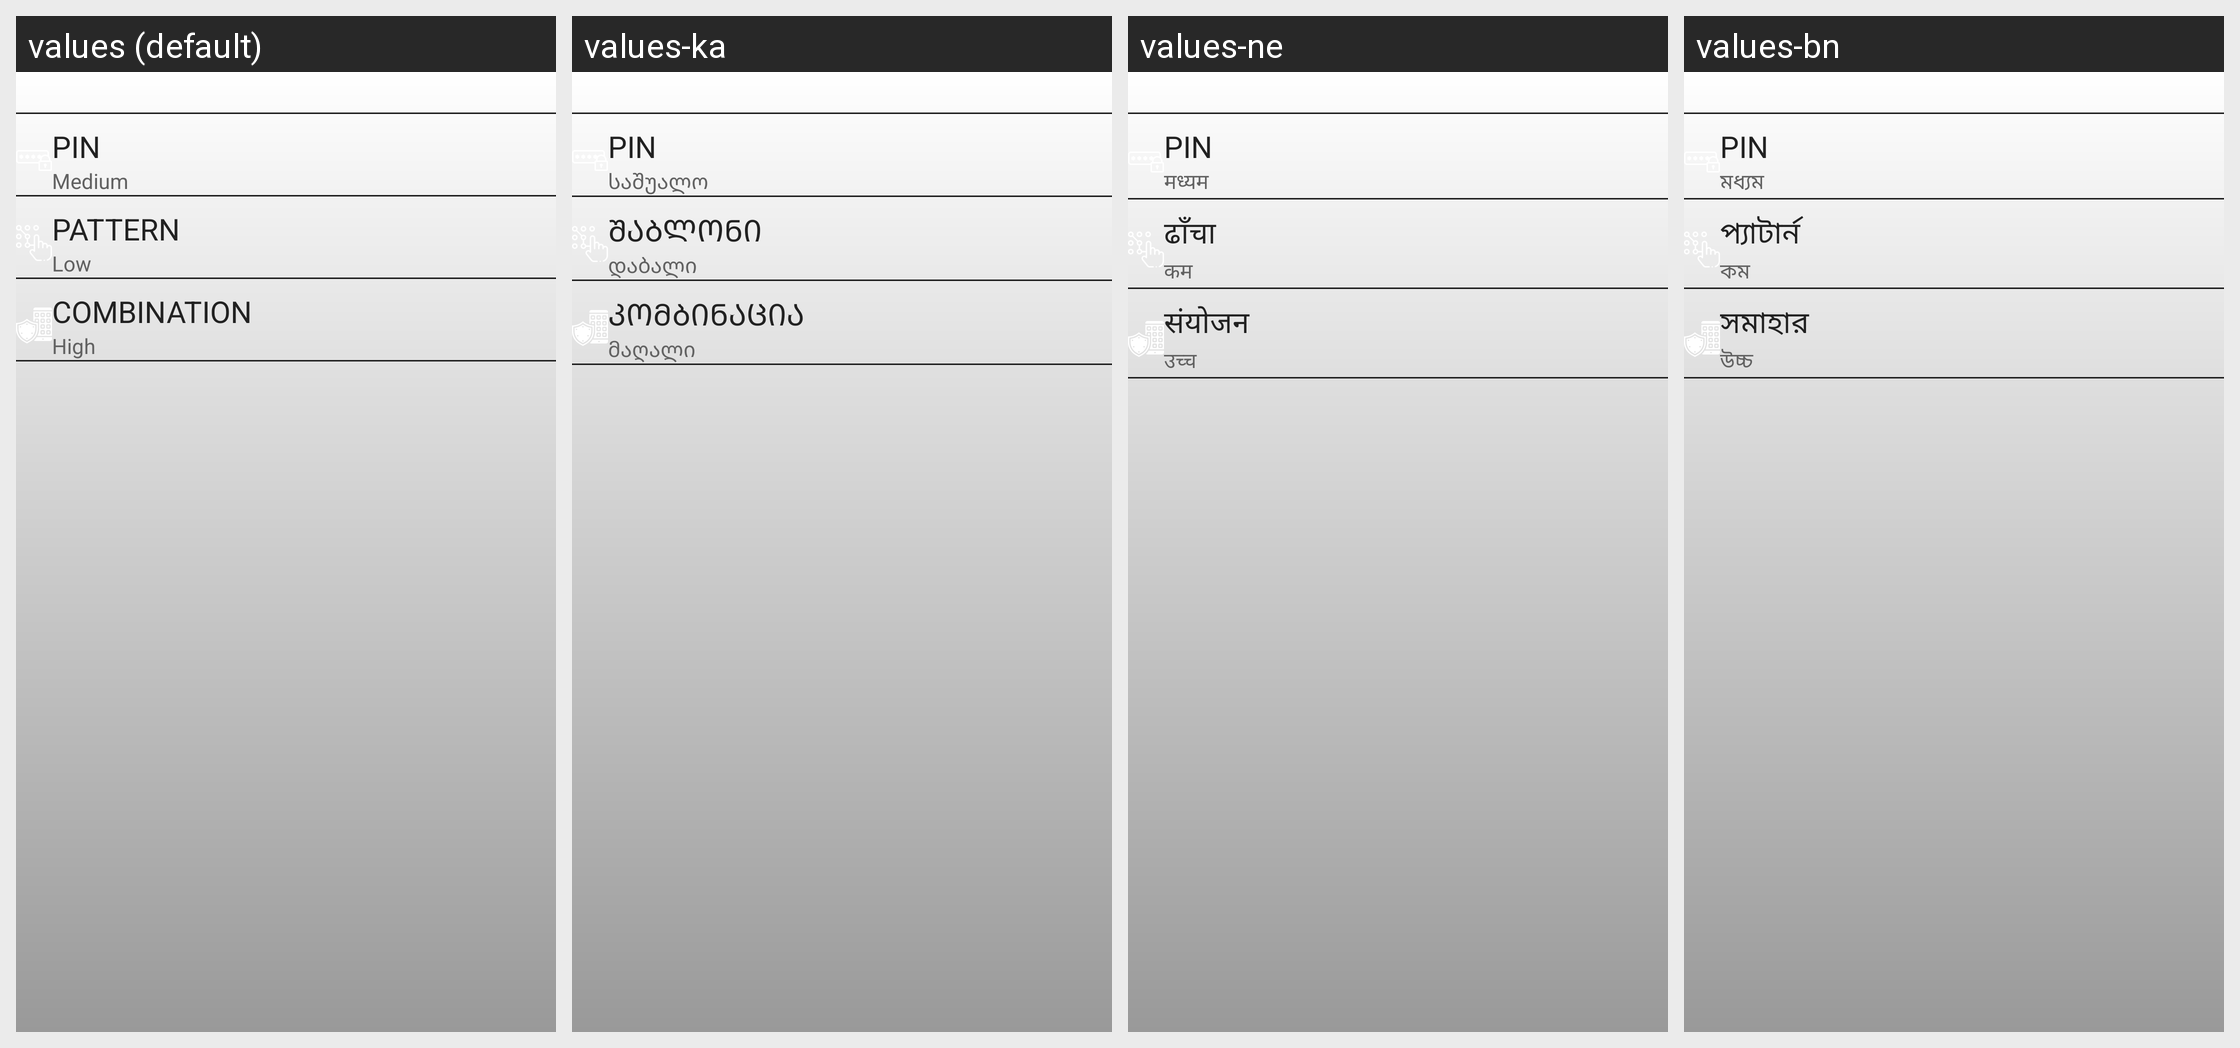

Locale-by-locale string values for the Android screen shown in this grid:
Android screen res/layout/fragment_paasord_options_step.xml rendered under 4 locales, left to right: values (default), values-ka, values-ne, values-bn. Device: Nexus 5 (rendered at 1080×1920; each locale shown at half size, 540×960, under a caption strip naming it); theme AppTheme.
Other locales in the repository, not shown: values-ar-rSA, values-bg, values-de, values-el, values-es, values-fa-rIR, values-fr, values-ga, values-hi, values-hu, values-hy, values-in-rID, values-is, values-it, values-ja, values-ko, values-ms, values-nl, values-pl, values-ps, values-ro, values-ru, values-ru-rRU, values-sk, values-sv, values-tr, values-uk, values-ur-rPK, values-vi, values-zh, values-zh-rHK, values-zh-rTW.
Strings drawn on this screen, with the default value and each locale's value (text and hints the layout hard-codes, and strings that could not be matched under every locale, appear in the picture but are not listed):

medium
  values: Medium
  values-ka: საშუალო
  values-ne: मध्यम
  values-bn: মধ্যম

pattern
  values: Pattern
  values-ka: შაბლონი
  values-ne: ढाँचा
  values-bn: প্যাটার্ন

low
  values: Low
  values-ka: დაბალი
  values-ne: कम
  values-bn: কম

combination
  values: Combination
  values-ka: კომბინაცია
  values-ne: संयोजन
  values-bn: সমাহার

high
  values: High
  values-ka: მაღალი
  values-ne: उच्च
  values-bn: উচ্চ
